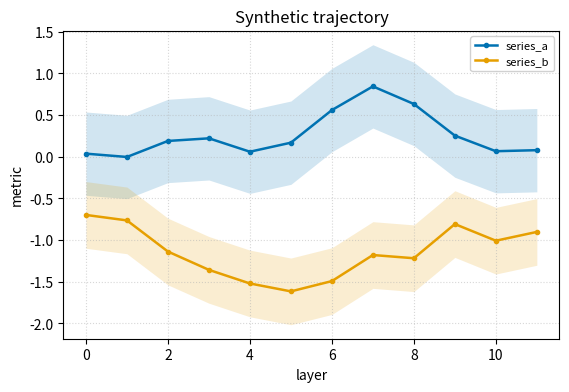

Generate this figure with matplotlib: (Note: this script raises an exception after producing the figure.)
"""Generic matplotlib plotting infrastructure for a research analysis pipeline.

Domain-agnostic array plotting helpers. Every public function takes an
``out_path``, saves a PNG (dpi=150, tight bbox) and returns the path.
Nothing is ever shown interactively (headless Agg backend).
"""

from __future__ import annotations

import matplotlib

matplotlib.use("Agg")

import matplotlib.pyplot as plt  # noqa: E402
import numpy as np  # noqa: E402

# Colorblind-friendly qualitative palette (Okabe-Ito).
_PALETTE: list[str] = [
    "#0072B2",  # blue
    "#E69F00",  # orange
    "#009E73",  # bluish green
    "#D55E00",  # vermillion
    "#CC79A7",  # reddish purple
    "#56B4E9",  # sky blue
    "#F0E442",  # yellow
    "#000000",  # black
]


def _color(i: int) -> str:
    """Return a palette color, cycling if the index exceeds the palette length."""
    return _PALETTE[i % len(_PALETTE)]


def vline_annotate(
    ax: "matplotlib.axes.Axes",
    x: float,
    label: str = "",
    color: str = "#555555",
) -> "matplotlib.axes.Axes":
    """Draw a vertical dashed line at ``x`` with an optional text label.

    Useful for marking an onset/refusal layer on a trajectory plot.

    Args:
        ax: Axes to draw on.
        x: X position of the vertical line.
        label: Optional text label placed near the top of the line.
        color: Line/label color.

    Returns:
        The same Axes, for chaining.
    """
    ax.axvline(x=x, linestyle="--", linewidth=1.2, color=color, alpha=0.8, zorder=1)
    if label:
        ymin, ymax = ax.get_ylim()
        ax.text(
            x,
            ymax,
            f" {label}",
            color=color,
            va="top",
            ha="left",
            fontsize=8,
            rotation=90,
        )
    return ax


def layer_trajectory(
    layers: list[float],
    series: dict[str, list[float]],
    out_path: str,
    title: str = "",
    ylabel: str = "value",
    ci: dict[str, tuple[list, list]] | None = None,
) -> str:
    """Line plot of each named series versus layer.

    Args:
        layers: X-axis values (e.g. layer indices), shared by all series.
        series: Mapping of series name -> y-values (same length as ``layers``).
        out_path: Destination PNG path.
        title: Plot title.
        ylabel: Y-axis label.
        ci: Optional mapping of series name -> (lo, hi) arrays; when present a
            shaded confidence band is drawn between ``lo`` and ``hi``.

    Returns:
        ``out_path``.
    """
    x = np.asarray(layers, dtype=float)
    fig, ax = plt.subplots(figsize=(6.4, 4.0))

    for i, (name, ys) in enumerate(series.items()):
        color = _color(i)
        y = np.asarray(ys, dtype=float)
        ax.plot(x, y, label=name, color=color, linewidth=1.8, marker="o", markersize=3)
        if ci is not None and name in ci:
            lo, hi = ci[name]
            ax.fill_between(
                x,
                np.asarray(lo, dtype=float),
                np.asarray(hi, dtype=float),
                color=color,
                alpha=0.18,
                linewidth=0,
            )

    ax.set_xlabel("layer")
    ax.set_ylabel(ylabel)
    if title:
        ax.set_title(title)
    ax.grid(True, linestyle=":", alpha=0.5)
    ax.legend(fontsize=8, framealpha=0.9)
    fig.savefig(out_path, dpi=150, bbox_inches="tight")
    plt.close(fig)
    return out_path


def layer_metric_heatmap(
    matrix: list[list[float]],
    row_labels: list[str],
    col_labels: list[str],
    out_path: str,
    title: str = "",
    cbar_label: str = "",
) -> str:
    """Heatmap of a 2-D matrix with tick labels and a colorbar.

    Args:
        matrix: 2-D array-like of shape ``[rows, cols]``.
        row_labels: Labels for each row (y-axis).
        col_labels: Labels for each column (x-axis).
        out_path: Destination PNG path.
        title: Plot title.
        cbar_label: Label for the colorbar.

    Returns:
        ``out_path``.
    """
    m = np.asarray(matrix, dtype=float)
    n_rows, n_cols = m.shape

    fig, ax = plt.subplots(
        figsize=(max(4.0, 0.5 * n_cols + 2.0), max(3.0, 0.4 * n_rows + 1.5))
    )
    im = ax.imshow(m, aspect="auto", cmap="viridis")

    ax.set_xticks(np.arange(n_cols))
    ax.set_yticks(np.arange(n_rows))
    ax.set_xticklabels(col_labels, rotation=45, ha="right", fontsize=8)
    ax.set_yticklabels(row_labels, fontsize=8)

    cbar = fig.colorbar(im, ax=ax)
    if cbar_label:
        cbar.set_label(cbar_label, fontsize=9)
    if title:
        ax.set_title(title)

    fig.savefig(out_path, dpi=150, bbox_inches="tight")
    plt.close(fig)
    return out_path


def grouped_bars(
    categories: list[str],
    group_values: dict[str, list[float]],
    out_path: str,
    title: str = "",
    ylabel: str = "",
) -> str:
    """Grouped bar chart across categories.

    Args:
        categories: X-axis category labels.
        group_values: Mapping of group name -> per-category values (each list
            the same length as ``categories``).
        out_path: Destination PNG path.
        title: Plot title.
        ylabel: Y-axis label.

    Returns:
        ``out_path``.
    """
    n_cats = len(categories)
    n_groups = max(1, len(group_values))
    x = np.arange(n_cats, dtype=float)
    total_width = 0.8
    bar_width = total_width / n_groups

    fig, ax = plt.subplots(figsize=(max(6.4, 0.9 * n_cats + 1.5), 4.0))

    for i, (name, vals) in enumerate(group_values.items()):
        offset = (i - (n_groups - 1) / 2.0) * bar_width
        ax.bar(
            x + offset,
            np.asarray(vals, dtype=float),
            width=bar_width,
            label=name,
            color=_color(i),
            edgecolor="white",
            linewidth=0.5,
        )

    ax.set_xticks(x)
    ax.set_xticklabels(categories, fontsize=8)
    if ylabel:
        ax.set_ylabel(ylabel)
    if title:
        ax.set_title(title)
    ax.grid(True, axis="y", linestyle=":", alpha=0.5)
    ax.legend(fontsize=8, framealpha=0.9)
    fig.savefig(out_path, dpi=150, bbox_inches="tight")
    plt.close(fig)
    return out_path


if __name__ == "__main__":
    import os

    rng = np.random.default_rng(0)
    out_dir = "/tmp"

    # 1. layer_trajectory (with CI bands).
    layers = list(range(12))
    base_a = np.cumsum(rng.normal(0, 0.3, size=12))
    base_b = np.cumsum(rng.normal(0, 0.3, size=12))
    traj_series = {"series_a": base_a.tolist(), "series_b": base_b.tolist()}
    traj_ci = {
        "series_a": ((base_a - 0.5).tolist(), (base_a + 0.5).tolist()),
        "series_b": ((base_b - 0.4).tolist(), (base_b + 0.4).tolist()),
    }
    p1 = layer_trajectory(
        layers,
        traj_series,
        os.path.join(out_dir, "test_layer_trajectory.png"),
        title="Synthetic trajectory",
        ylabel="metric",
        ci=traj_ci,
    )
    print(f"{p1} PASS")

    # 2. layer_metric_heatmap.
    mat = rng.random((6, 8))
    p2 = layer_metric_heatmap(
        mat,
        row_labels=[f"row{i}" for i in range(6)],
        col_labels=[f"col{j}" for j in range(8)],
        out_path=os.path.join(out_dir, "test_layer_metric_heatmap.png"),
        title="Synthetic heatmap",
        cbar_label="score",
    )
    print(f"{p2} PASS")

    # 3. grouped_bars.
    cats = ["cat_a", "cat_b", "cat_c", "cat_d"]
    groups = {
        "g1": rng.random(4).tolist(),
        "g2": rng.random(4).tolist(),
        "g3": rng.random(4).tolist(),
    }
    p3 = grouped_bars(
        cats,
        groups,
        os.path.join(out_dir, "test_grouped_bars.png"),
        title="Synthetic grouped bars",
        ylabel="value",
    )
    print(f"{p3} PASS")

    # 4. vline_annotate (exercised on a fresh trajectory figure).
    fig, ax = plt.subplots(figsize=(6.4, 4.0))
    ax.plot(layers, base_a, color=_color(0))
    vline_annotate(ax, x=5, label="onset")
    p4 = os.path.join(out_dir, "test_vline_annotate.png")
    fig.savefig(p4, dpi=150, bbox_inches="tight")
    plt.close(fig)
    print(f"{p4} PASS")
